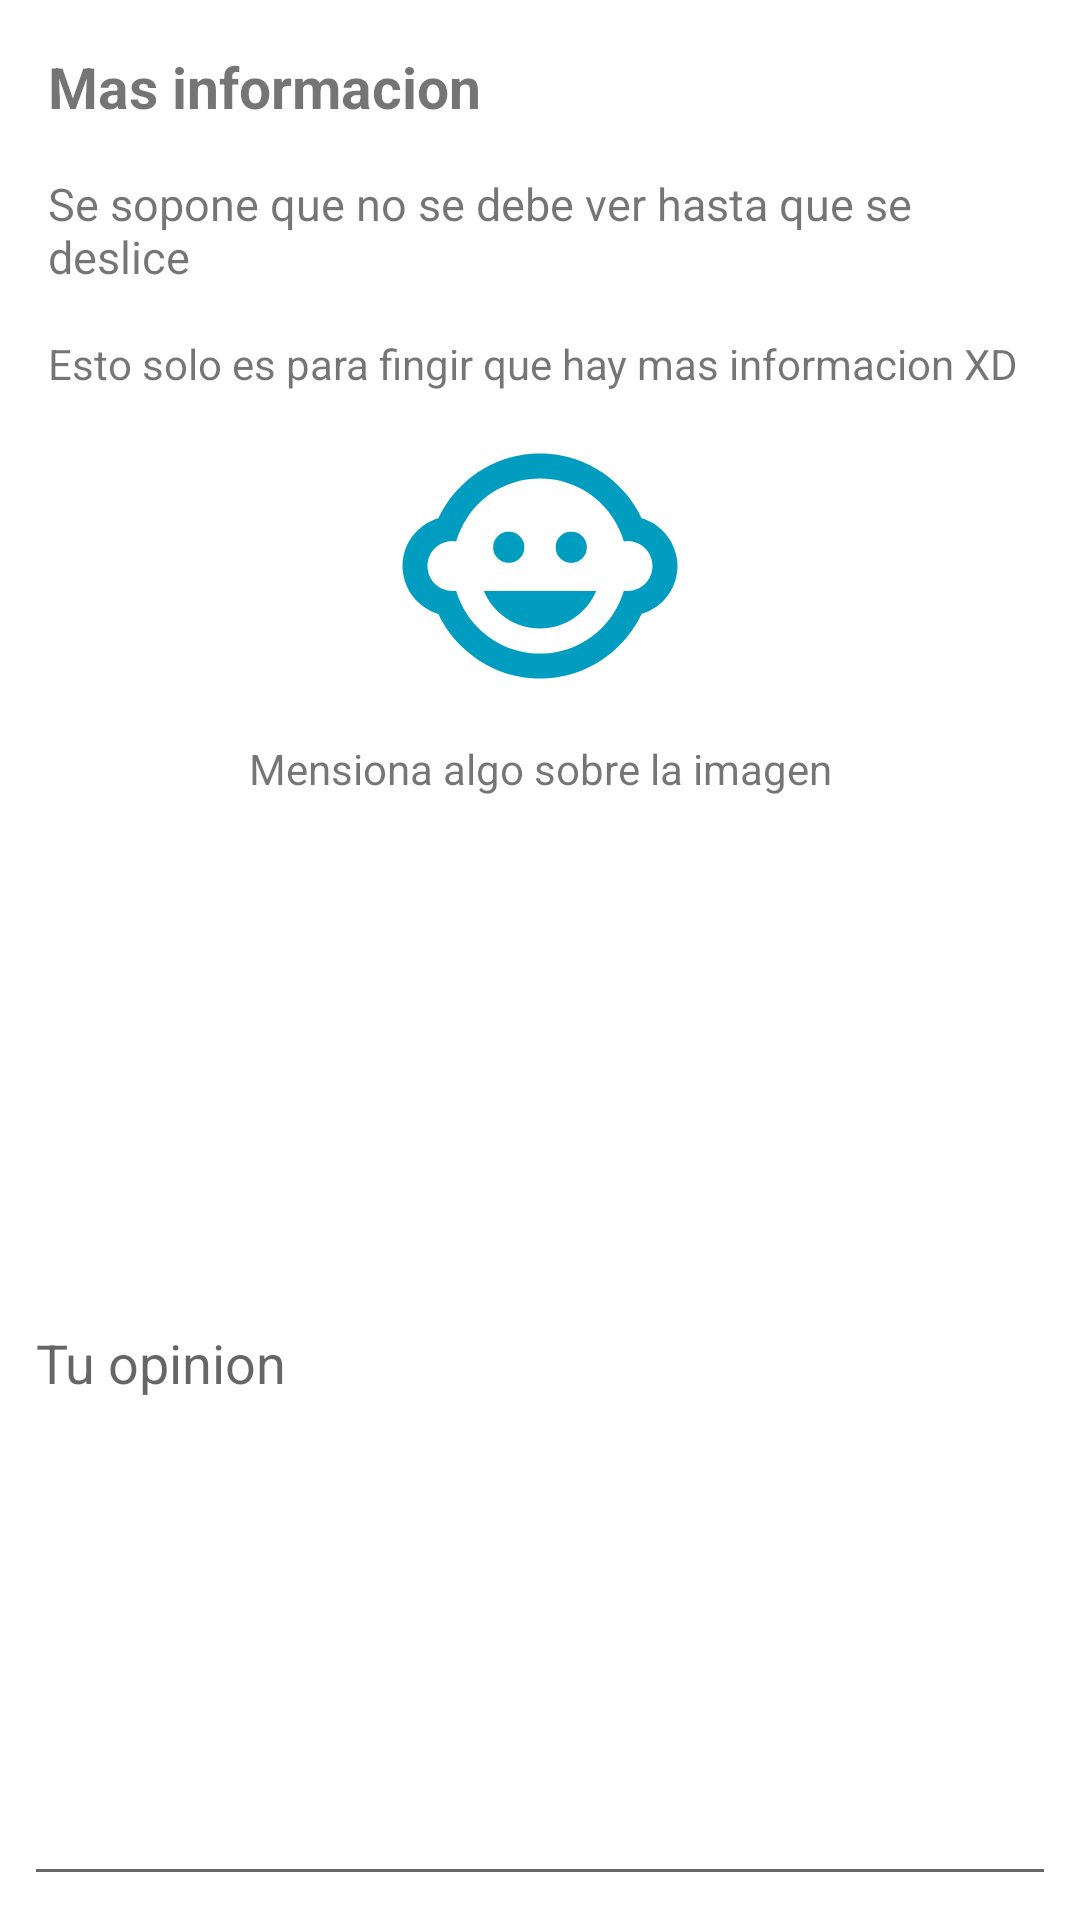

Layout XML and referenced resources for this Android screen:
<!-- AndroidManifest.xml: application theme AppTheme -->
<!-- res/layout/botton_seet.xml -->
<?xml version="1.0" encoding="utf-8"?>
<LinearLayout xmlns:android="http://schemas.android.com/apk/res/android"
    xmlns:app="http://schemas.android.com/apk/res-auto"
    android:id="@+id/bottom_sheet"
    android:layout_width="match_parent"
    android:layout_height="wrap_content"
    android:background="#fff"
    android:orientation="vertical"
    android:padding="@dimen/activity_margin"
    android:elevation="6dp"

    app:layout_scrollFlags="enterAlways"
    app:behavior_hideable="false"
    app:behavior_peekHeight="56dp"
    app:layout_behavior="android.support.design.widget.BottomSheetBehavior">
    

    <TextView
        android:layout_width="match_parent"
        android:layout_height="wrap_content"
        android:textSize="19sp"
        android:text="Mas informacion"
        android:textStyle="bold"
        android:layout_margin="@dimen/activity_margin"
        />

    <TextView
        android:layout_width="wrap_content"
        android:layout_height="wrap_content"
        android:text="Se sopone que no se debe ver hasta que se deslice"
        android:textSize="15sp"
        android:layout_margin="@dimen/activity_margin"
        />

    <TextView
        android:layout_width="match_parent"
        android:layout_height="wrap_content"
        android:text="Esto solo es para fingir que hay mas informacion XD"
        android:layout_margin="@dimen/activity_margin"
        />

    <ImageView
        android:layout_width="100dp"
        android:layout_height="100dp"
        android:layout_gravity="center"
        android:src="@drawable/ic_usuario_imagen"
        />

    <TextView
        android:layout_width="match_parent"
        android:layout_height="wrap_content"
        android:text="Mensiona algo sobre la imagen"
        android:gravity="center"
        android:layout_margin="@dimen/activity_margin"
        />

    <EditText
        android:id="@+id/edtComentario"
        android:layout_width="match_parent"
        android:layout_height="match_parent"
        android:hint="Tu opinion"
        />
    <android.support.v7.widget.AppCompatButton
        android:id="@+id/btnExtraerTexto"
        android:layout_width="match_parent"
        android:layout_height="wrap_content"
        android:layout_marginTop="30dp"
        android:background="#009ffb"
        android:foreground="?attr/selectableItemBackground"
        android:text="Boton de prueba"
        android:textColor="#fff" />

</LinearLayout>
<!-- resources referenced by this layout -->
<resources>
  <dimen name="activity_margin">8dp</dimen>
  <!-- drawable ic_usuario_imagen (drawable) -->
  <vector xmlns:android="http://schemas.android.com/apk/res/android"
          android:width="24dp"
          android:height="24dp"
          android:viewportWidth="24.0"
          android:viewportHeight="24.0">
  
  
      <path
          android:fillColor="#009dc1"
          android:pathData="M14.5,10.5m-1.25,0a1.25,1.25 0,1 1,2.5 0a1.25,1.25 0,1 1,-2.5 0"/>
      <path
          android:fillColor="#009dc1"
          android:pathData="M9.5,10.5m-1.25,0a1.25,1.25 0,1 1,2.5 0a1.25,1.25 0,1 1,-2.5 0"/>
      <path
          android:fillColor="#009dc1"
          android:pathData="M22.94,12.66c0.04,-0.21 0.06,-0.43 0.06,-0.66s-0.02,-0.45 -0.06,-0.66c-0.25,-1.51 -1.36,-2.74 -2.81,-3.17 -0.53,-1.12 -1.28,-2.1 -2.19,-2.91C16.36,3.85 14.28,3 12,3s-4.36,0.85 -5.94,2.26c-0.92,0.81 -1.67,1.8 -2.19,2.91 -1.45,0.43 -2.56,1.65 -2.81,3.17 -0.04,0.21 -0.06,0.43 -0.06,0.66s0.02,0.45 0.06,0.66c0.25,1.51 1.36,2.74 2.81,3.17 0.52,1.11 1.27,2.09 2.17,2.89C7.62,20.14 9.71,21 12,21s4.38,-0.86 5.97,-2.28c0.9,-0.8 1.65,-1.79 2.17,-2.89 1.44,-0.43 2.55,-1.65 2.8,-3.17zM19,14c-0.1,0 -0.19,-0.02 -0.29,-0.03 -0.2,0.67 -0.49,1.29 -0.86,1.86C16.6,17.74 14.45,19 12,19s-4.6,-1.26 -5.85,-3.17c-0.37,-0.57 -0.66,-1.19 -0.86,-1.86 -0.1,0.01 -0.19,0.03 -0.29,0.03 -1.1,0 -2,-0.9 -2,-2s0.9,-2 2,-2c0.1,0 0.19,0.02 0.29,0.03 0.2,-0.67 0.49,-1.29 0.86,-1.86C7.4,6.26 9.55,5 12,5s4.6,1.26 5.85,3.17c0.37,0.57 0.66,1.19 0.86,1.86 0.1,-0.01 0.19,-0.03 0.29,-0.03 1.1,0 2,0.9 2,2s-0.9,2 -2,2zM7.5,14c0.76,1.77 2.49,3 4.5,3s3.74,-1.23 4.5,-3h-9z"/>
  </vector>
  <style name="AppTheme" parent="Theme.AppCompat.Light.NoActionBar">
          
          <item name="colorPrimary">@color/colorPrimary</item>
          <item name="colorPrimaryDark">@color/colorPrimaryDark</item>
          <item name="colorAccent">@color/colorAccent</item>
      </style>
  <color name="colorPrimary">#00BCD4</color>
  <color name="colorPrimaryDark">#0097A7</color>
  <color name="colorAccent">#448AFF</color>
</resources>
